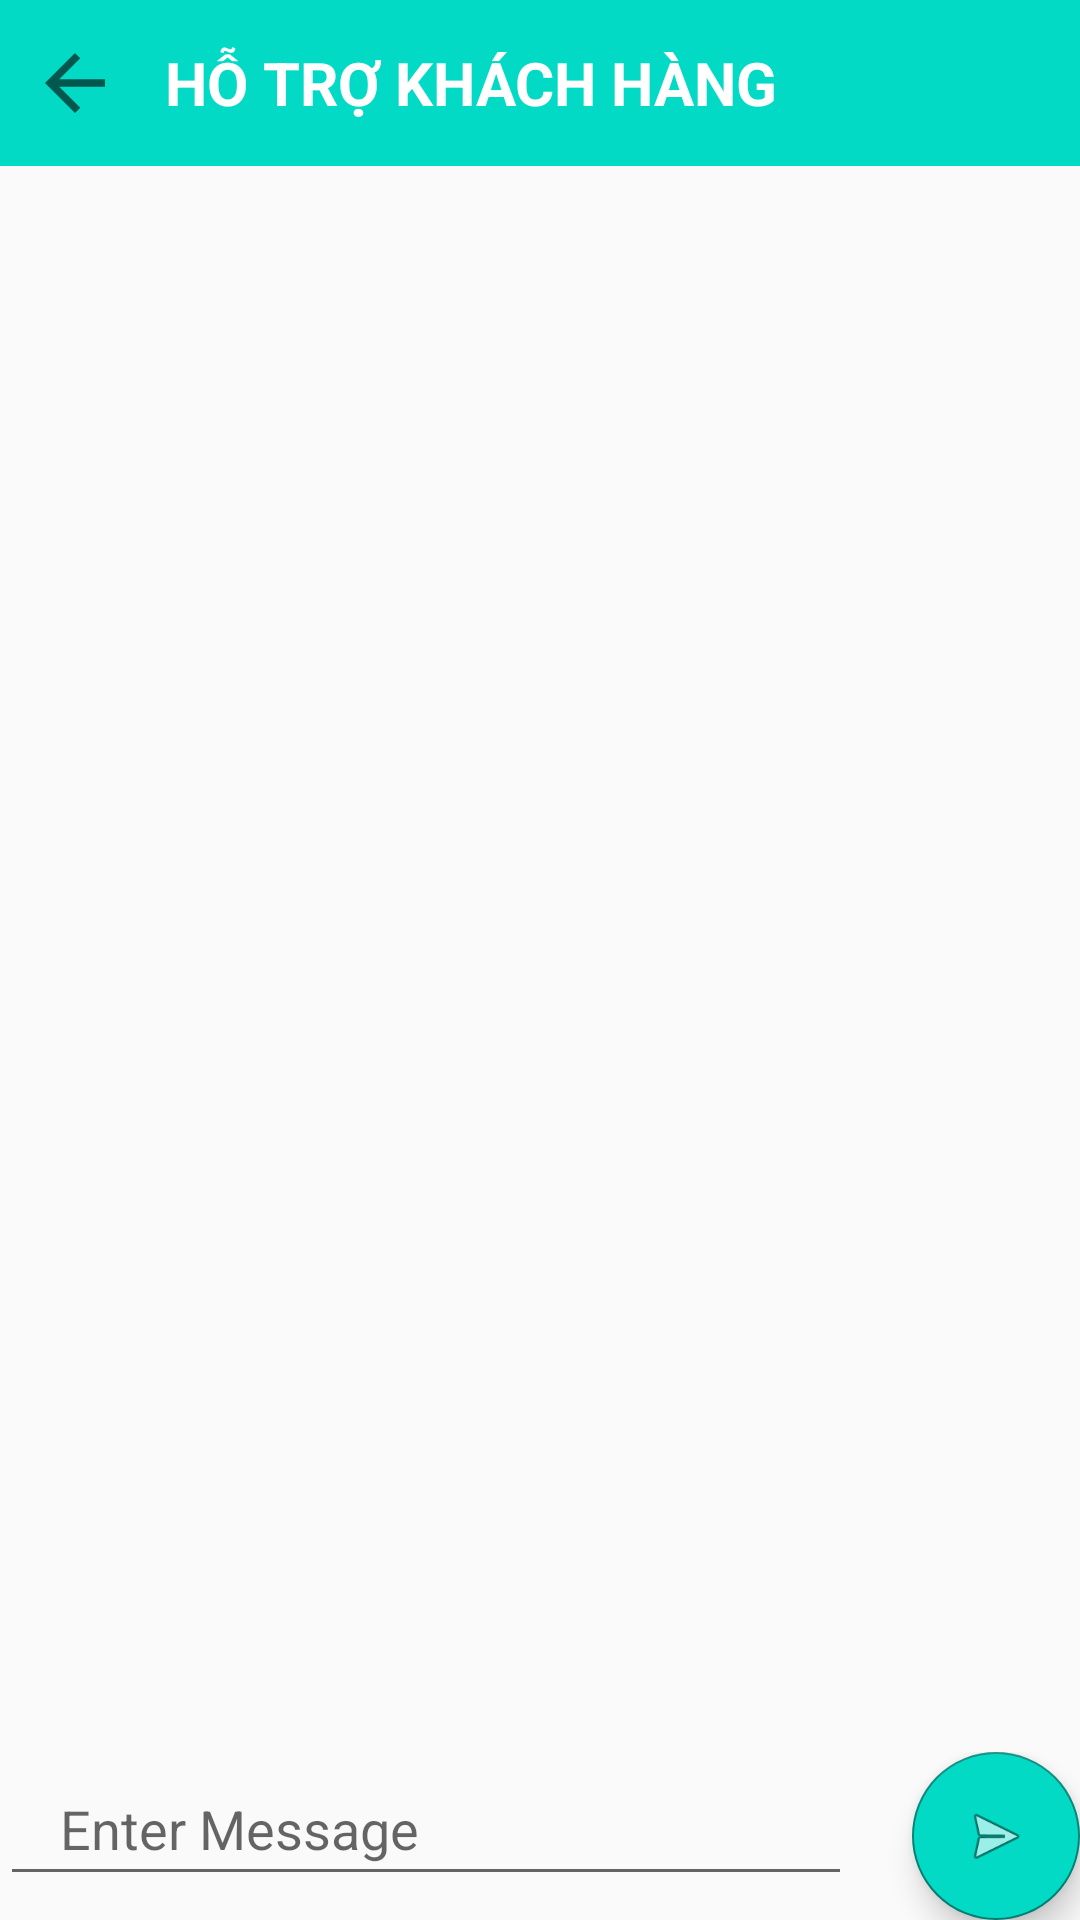

The Android layout XML behind this screen, and the referenced resources:
<!-- AndroidManifest.xml: application theme Theme.DoAnChuyenNganh_Nhom5 -->
<!-- res/layout/activity_ho_tro_khach_hang.xml -->
<?xml version="1.0" encoding="utf-8"?>
<LinearLayout xmlns:android="http://schemas.android.com/apk/res/android"
    xmlns:app="http://schemas.android.com/apk/res-auto"
    xmlns:tools="http://schemas.android.com/tools"
    android:layout_width="match_parent"
    android:layout_height="match_parent"
    android:orientation="vertical"
    tools:context=".Activity.HoTroKhachHang">

    <LinearLayout
        android:layout_width="match_parent"
        android:layout_height="wrap_content"
        android:layout_weight="1"
        android:gravity="center|left"
        android:background="@color/teal_200"
        android:orientation="horizontal">
        <ImageView
            android:id="@+id/imageView"
            android:layout_width="50dp"
            android:layout_height="30dp"
            app:srcCompat="?attr/actionModeCloseDrawable" />
        <TextView
            android:layout_width="wrap_content"
            android:layout_height="wrap_content"
            android:text=" HỖ TRỢ KHÁCH HÀNG "
            android:textStyle="bold"
            android:textSize="20sp"
            android:textColor="@color/white"/>
    </LinearLayout>

    <androidx.recyclerview.widget.RecyclerView
        android:id="@+id/idRVChats"
        android:layout_width="match_parent"
        android:layout_height="300dp"
        android:layout_weight="9"
        android:layout_above="@id/idLLMessage" />

    <LinearLayout
        android:id="@+id/idLLMessage"
        android:layout_width="match_parent"
        android:layout_height="wrap_content"
        android:layout_alignParentBottom="true"
        android:orientation="horizontal">

        <EditText
            android:id="@+id/idEdtMessage"
            android:layout_width="0dp"
            android:layout_height="wrap_content"
            android:layout_weight="1"
            android:hint="Enter Message"
            android:minHeight="48dp"
            android:paddingLeft="20dp" />

        <com.google.android.material.floatingactionbutton.FloatingActionButton
            android:id="@+id/idIBSend"
            android:layout_width="60dp"
            android:layout_height="wrap_content"
            android:layout_gravity="center_vertical"
            android:layout_marginLeft="20dp"
            android:backgroundTint="@color/teal_200"
            android:src="@android:drawable/ic_menu_send"
            tools:ignore="SpeakableTextPresentCheck" />

    </LinearLayout>

</LinearLayout>
<!-- resources referenced by this layout -->
<resources>
  <color name="teal_200">#FF03DAC5</color>
  <color name="white">#FFFFFFFF</color>
  <style name="Theme.DoAnChuyenNganh_Nhom5" parent="Theme.AppCompat.DayNight.NoActionBar">
          
          <item name="colorPrimary">#2181A0</item>
          <item name="colorPrimaryVariant">@color/purple_700</item>
          <item name="colorOnPrimary">@color/white</item>
          
          <item name="colorSecondary">@color/teal_200</item>
          <item name="colorSecondaryVariant">@color/teal_700</item>
          <item name="colorOnSecondary">@color/black</item>
          
          <item name="android:statusBarColor" tools:targetApi="l">?attr/colorPrimaryVariant</item>
          
      </style>
  <color name="purple_700">#FF3700B3</color>
  <color name="teal_700">#FF018786</color>
  <color name="black">#FF000000</color>
</resources>
